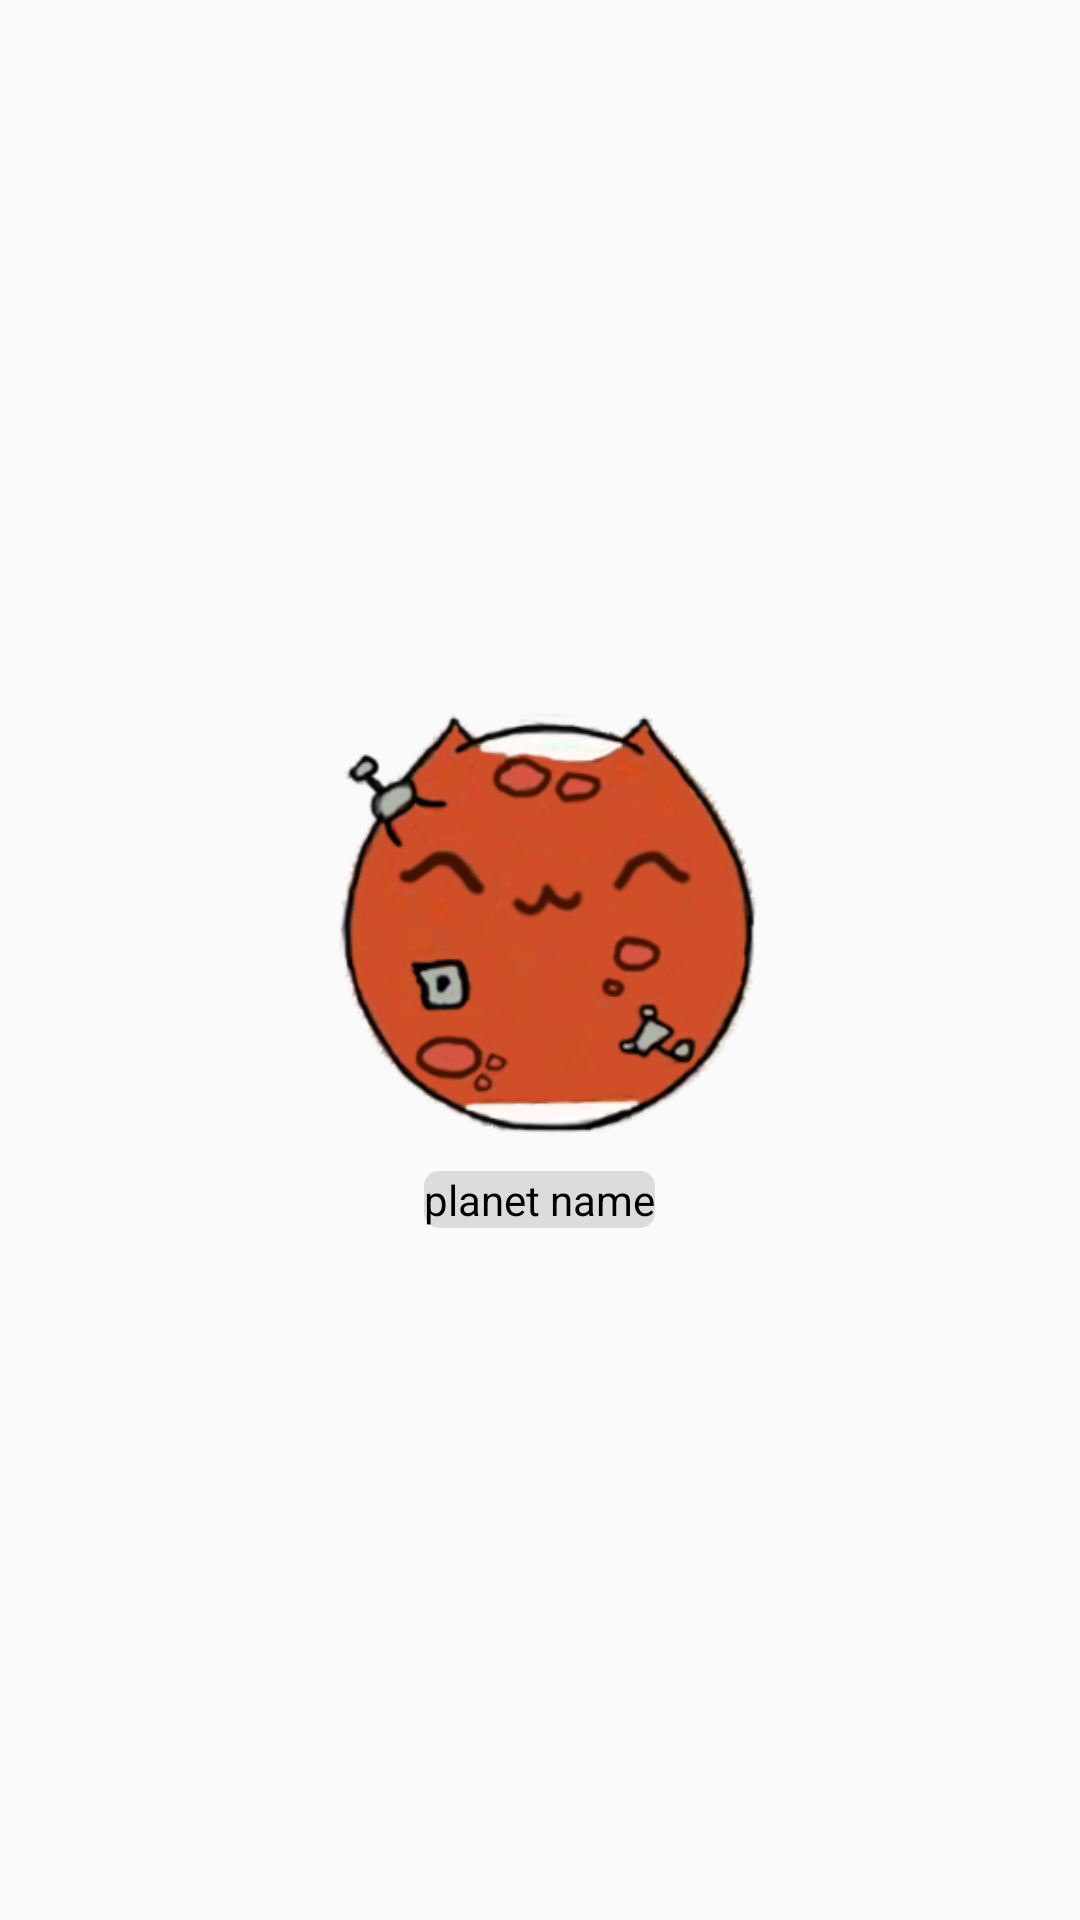

This screen was rendered from an Android layout file. Write that file and the resources it references.
<!-- AndroidManifest.xml: application theme Theme.MyPlanet -->
<!-- res/layout/view_myplanetshow_grid.xml -->
<?xml version="1.0" encoding="utf-8"?>
<LinearLayout xmlns:android="http://schemas.android.com/apk/res/android"
    xmlns:tools="http://schemas.android.com/tools"
    android:layout_width="match_parent"
    android:layout_height="250dp"
    android:orientation="vertical"
    android:gravity="center"
    tools:ignore="UseCompoundDrawables">

    <ImageView
        android:id="@+id/view_iv_myplanetshow_image"
        android:layout_width="150dp"
        android:layout_height="150dp"
        android:background="@drawable/selector_btn"
        android:src="@drawable/drawable_mars"
        android:contentDescription="Planet Image"
        tools:ignore="HardcodedText"/>

    <TextView
        android:id="@+id/view_tv_myplanetshow_name"
        android:layout_width="wrap_content"
        android:layout_height="wrap_content"
        android:layout_marginTop="10dp"
        android:background="@drawable/general_background_full"
        android:gravity="center"
        android:text="planet name"
        android:textColor="@color/black"
        tools:ignore="HardcodedText"/>

</LinearLayout>
<!-- resources referenced by this layout -->
<resources>
  <!-- drawable drawable_mars: png bitmap (drawable, 62996 bytes) -->
  <!-- drawable general_background_full (drawable) -->
  <?xml version="1.0" encoding="utf-8"?>
  <layer-list xmlns:android="http://schemas.android.com/apk/res/android">
      <item>
          <shape>
              <solid android:color="#DCDCDC" />
              <corners android:radius="5dp" />
          </shape>
      </item>
  </layer-list>
  <style name="Theme.MyPlanet" parent="Theme.MaterialComponents.DayNight.NoActionBar.Bridge">
          
          <item name="colorPrimary">@color/purple_500</item>
          <item name="colorPrimaryVariant">@color/purple_700</item>
          <item name="colorOnPrimary">@color/white</item>
          
          <item name="colorSecondary">@color/teal_200</item>
          <item name="colorSecondaryVariant">@color/teal_700</item>
          <item name="colorOnSecondary">@color/black</item>
          
          <item name="android:statusBarColor" tools:targetApi="l">?attr/colorPrimaryVariant</item>
          
          <item name="android:windowFullscreen">true</item>
      </style>
  <!-- not gathered from this repository: default colours our renderer supplied (Android Studio template values) -->
  <color name="purple_500">#FF6200EE</color>
  <color name="purple_700">#FF3700B3</color>
  <color name="teal_200">#FF03DAC5</color>
  <color name="teal_700">#FF018786</color>
  <color name="black">#FF000000</color>
  <color name="white">#FFFFFFFF</color>
</resources>
